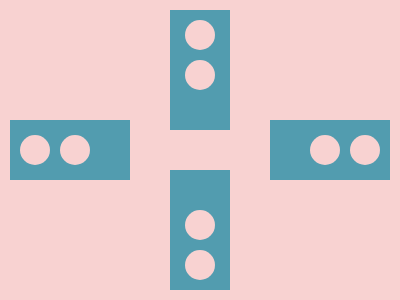

Recreate this image using only HTML and CSS.

<div>
    <i>
        <i B></i>
        <i B C></i>
    </i>
    <i A>
        <i B></i>
        <i B C></i>
    </i>
    <i D>
        <i B></i>
        <i B C></i>
    </i>
    <i E>
        <i B></i>
        <i B C></i>
    </i>
</div>
<style>
    body {
        margin: 0;
        display: flex;
        justify-content: center;
        align-items: center;
        background: #F8D2D1;
    }

    div {
        width: 400;
        height: 300;
        position: relative;
    }

    i {
        position: absolute;
        width: 120;
        height: 60;
        background: #529CAF;
        top: 120;
        left: 10;
    }

    [B] {
        position: absolute;
        width: 30;
        height: 30;
        background: #F8D2D1;
        border-radius: 50%;
        top: 15;
        left: 10;
    }

    [C] {
        left: 50;
    }

    [A] {
        top: 40;
        left: 140;
        rotate: 90deg;
    }

    [D] {
        top: 120;
        left: 270;
        rotate: 180deg;
    }

    [E] {
        top: 200;
        left: 140;
        rotate: -90deg;
    }
</style>
